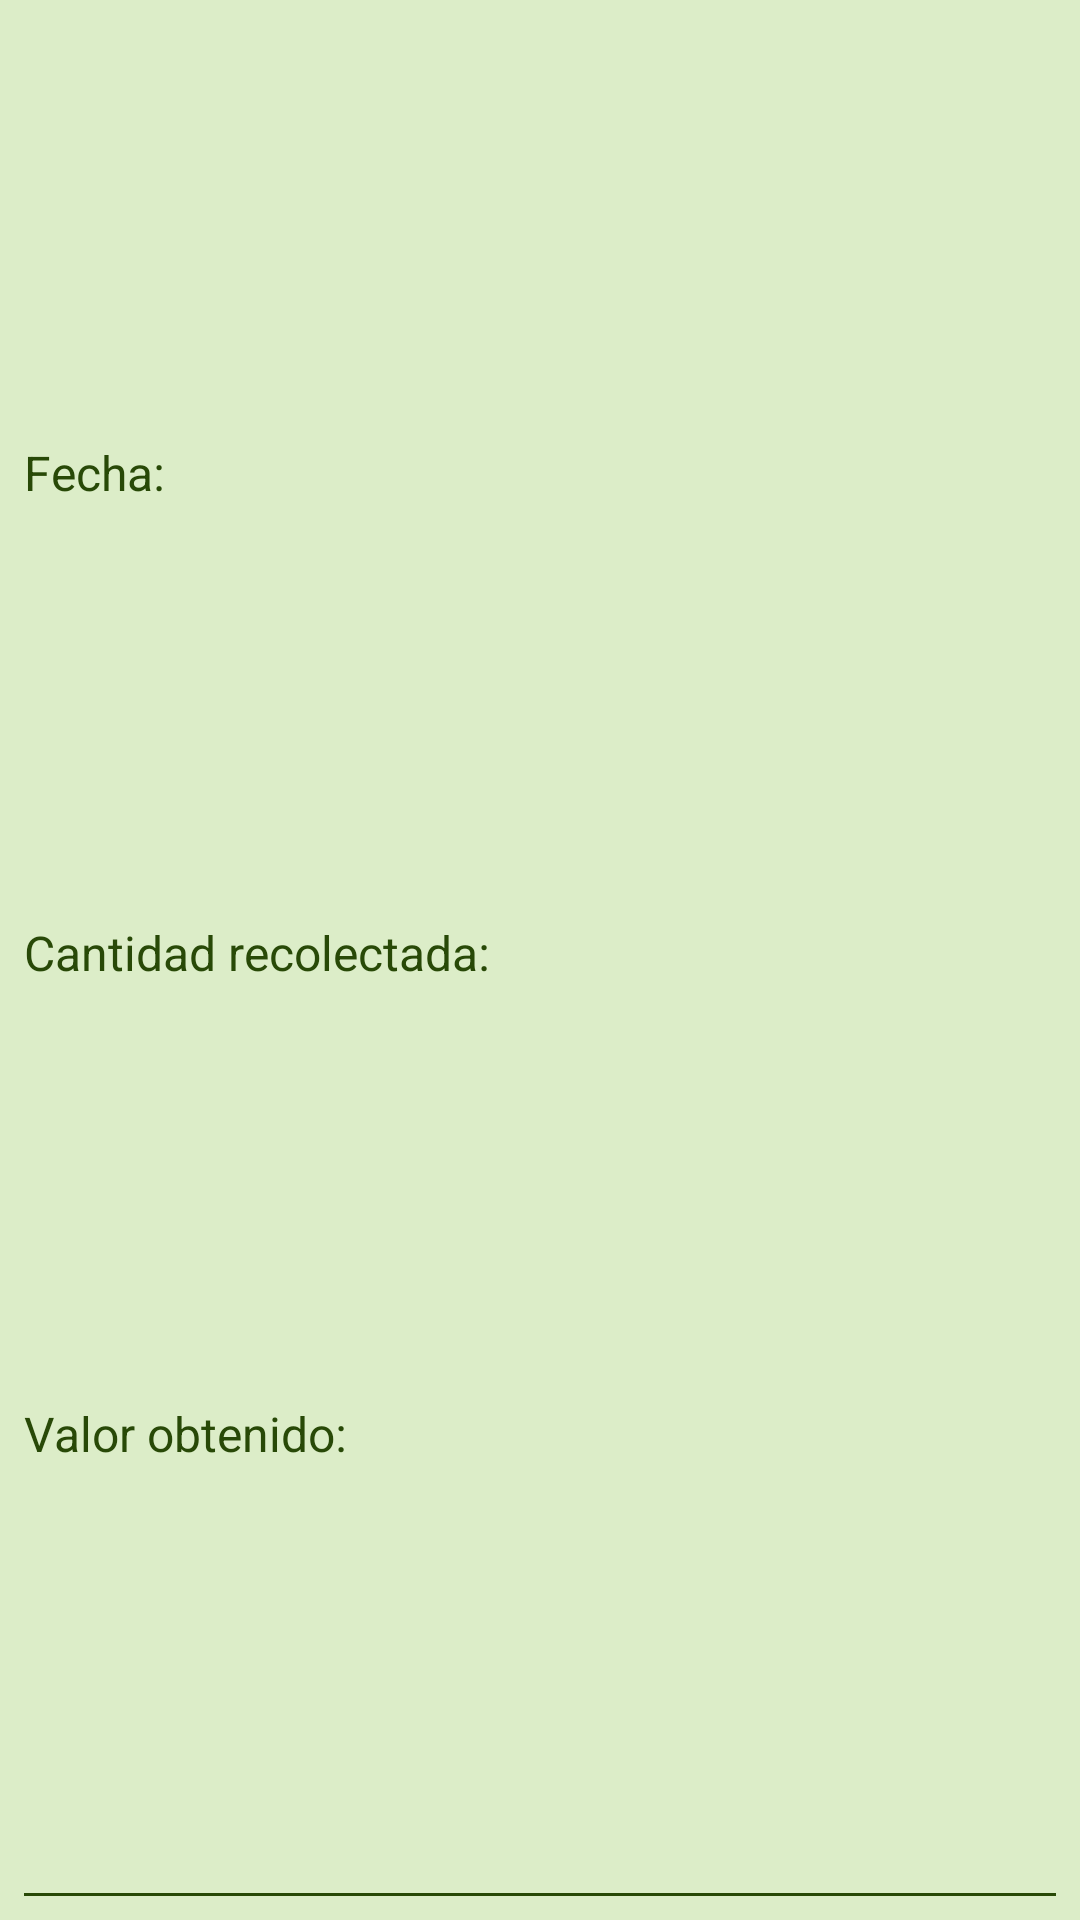

This screen was rendered from an Android layout file. Write that file and the resources it references.
<!-- AndroidManifest.xml: application theme Theme.EcoRecicla -->
<!-- res/layout/category_item.xml -->
<?xml version="1.0" encoding="utf-8"?>
<androidx.constraintlayout.widget.ConstraintLayout xmlns:android="http://schemas.android.com/apk/res/android"
    xmlns:app="http://schemas.android.com/apk/res-auto"
    android:layout_width="match_parent"
    android:layout_height="wrap_content"
    android:padding="8dp">

    <com.google.android.material.textview.MaterialTextView
        android:id="@+id/tvDateTitle"
        style="@style/TitleItemCategory"
        android:layout_width="wrap_content"
        android:layout_height="wrap_content"
        android:text="Fecha:"
        app:layout_constraintBottom_toTopOf="@id/tvQuantityTitle"
        app:layout_constraintStart_toStartOf="parent"
        app:layout_constraintTop_toTopOf="parent" />

    <com.google.android.material.textview.MaterialTextView
        android:id="@+id/tvQuantityTitle"
        style="@style/TitleItemCategory"
        android:layout_width="wrap_content"
        android:layout_height="wrap_content"
        android:text="Cantidad recolectada:"
        app:layout_constraintBottom_toTopOf="@id/tvPriceTitle"
        app:layout_constraintStart_toStartOf="parent"
        app:layout_constraintTop_toBottomOf="@id/tvDateTitle" />

    <com.google.android.material.textview.MaterialTextView
        android:id="@+id/tvPriceTitle"
        style="@style/TitleItemCategory"
        android:layout_width="wrap_content"
        android:layout_height="wrap_content"
        android:layout_marginBottom="4dp"
        android:text="Valor obtenido:"
        app:layout_constraintBottom_toTopOf="@id/mdDivider"
        app:layout_constraintStart_toStartOf="parent"
        app:layout_constraintTop_toBottomOf="@id/tvQuantityTitle" />

    <com.google.android.material.textview.MaterialTextView
        android:id="@+id/tvDate"
        style="@style/TextItemCategory"
        android:layout_width="wrap_content"
        android:layout_height="wrap_content"
        app:layout_constraintBottom_toTopOf="@id/tvQuantity"
        app:layout_constraintEnd_toEndOf="parent"
        app:layout_constraintTop_toTopOf="parent" />

    <com.google.android.material.textview.MaterialTextView
        android:id="@+id/tvQuantity"
        style="@style/TextItemCategory"
        android:layout_width="wrap_content"
        android:layout_height="wrap_content"
        app:layout_constraintBottom_toTopOf="@id/tvPrice"
        app:layout_constraintEnd_toEndOf="parent"
        app:layout_constraintTop_toBottomOf="@id/tvDate" />

    <com.google.android.material.textview.MaterialTextView
        android:id="@+id/tvPrice"
        style="@style/TextItemCategory"
        android:layout_width="wrap_content"
        android:layout_height="wrap_content"
        android:layout_marginBottom="4dp"
        app:layout_constraintBottom_toTopOf="@+id/mdDivider"
        app:layout_constraintEnd_toEndOf="parent"
        app:layout_constraintTop_toBottomOf="@id/tvQuantity" />

    <com.google.android.material.divider.MaterialDivider
        android:id="@+id/mdDivider"
        android:layout_width="match_parent"
        android:layout_height="wrap_content"
        app:layout_constraintBottom_toBottomOf="parent" />

</androidx.constraintlayout.widget.ConstraintLayout>
<!-- resources referenced by this layout -->
<resources>
  <style name="TextItemCategory" parent="Widget.MaterialComponents.TextView">
          <item name="android:textColor">@color/colorPrimary</item>
          <item name="fontFamily">@font/product_sans_regular</item>
          <item name="android:textSize">16sp</item>
      </style>
  <style name="TitleItemCategory" parent="Widget.MaterialComponents.TextView">
          <item name="android:textColor">@color/colorPrimary</item>
          <item name="fontFamily">@font/product_sans_bold</item>
          <item name="android:textSize">16sp</item>
      </style>
  <color name="colorPrimary">#284907</color>
  <style name="Base.Theme.EcoRecicla" parent="Theme.Material3.DayNight.NoActionBar">
          
  
      </style>
  <color name="colorOnPrimary">#FFFFFF</color>
  <color name="colorPrimaryContainer">#BBD897</color>
  <color name="colorSecondary">#9FC96C</color>
  <color name="colorOnSecondary">#36550F</color>
  <color name="colorSecondaryContainer">#C8E6C9</color>
  <color name="colorBackground">#DCEDC8</color>
  <style name="TextAppearance.App.TitleMedium" parent="TextAppearance.Material3.TitleMedium">
          <item name="fontFamily">@font/product_sans_regular</item>
          <item name="android:fontFamily">@font/product_sans_regular</item>
      </style>
  <style name="TextAppearance.App.BodySmall" parent="TextAppearance.Material3.BodySmall">
          <item name="fontFamily">@font/product_sans_regular</item>
          <item name="android:fontFamily">@font/product_sans_regular</item>
      </style>
  <style name="ShapeAppearance.App.SmallComponent" parent="ShapeAppearance.Material3.SmallComponent">
          <item name="cornerFamily">rounded</item>
          <item name="cornerSize">@dimen/cornerXLarge</item>
      </style>
  <style name="ThemeOverlay.App.BottomSheetDialog" parent="ThemeOverlay.Material3.BottomSheetDialog">
          <item name="bottomSheetStyle">@style/ModalBottomSheetDialog</item>
      </style>
  <style name="Widget.App.MaterialDivider" parent="Widget.Material3.MaterialDivider">
          <item name="dividerColor">@color/colorPrimary</item>
      </style>
  <style name="Widget.App.Snackbar" parent="Widget.Material3.Snackbar">
          <item name="backgroundTint">@color/colorPrimary</item>
      </style>
  <style name="Widget.App.SnackbarButton" parent="Widget.Material3.Button.TextButton.Snackbar">
          <item name="android:textColor">@color/colorSecondary</item>
      </style>
  <dimen name="cornerXLarge">25dp</dimen>
  <style name="MaterialAlertDialog.App" parent="MaterialAlertDialog.Material3">
          <item name="shapeAppearance">@style/ShapeAppearance.App.MediumComponent</item>
          <item name="shapeAppearanceOverlay">@null</item>
          <item name="backgroundTint">@color/colorPrimaryContainer</item>
      </style>
  <style name="MaterialAlertDialog.App.Title.Text" parent="MaterialAlertDialog.Material3.Title.Text">
          <item name="android:textColor">@color/colorPrimary</item>
          <item name="fontFamily">@font/product_sans_bold</item>
      </style>
  <style name="Widget.App.Button" parent="Widget.Material3.Button.TextButton.Dialog">
          <item name="android:textColor">@color/colorPrimary</item>
          <item name="fontFamily">@font/product_sans_bold</item>
      </style>
  <style name="ModalBottomSheetDialog" parent="Widget.Material3.BottomSheet.Modal">
          <item name="backgroundTint">@color/colorPrimaryContainer</item>
          <item name="shapeAppearance">@style/ShapeAppearance.App.LargeComponent</item>
      </style>
  <style name="ShapeAppearance.App.MediumComponent" parent="ShapeAppearance.Material3.MediumComponent">
          <item name="cornerFamily">rounded</item>
          <item name="cornerSize">20dp</item>
      </style>
  <style name="ShapeAppearance.App.LargeComponent" parent="ShapeAppearance.Material3.LargeComponent">
          <item name="cornerFamily">rounded</item>
          <item name="cornerSize">20dp</item>
      </style>
</resources>
